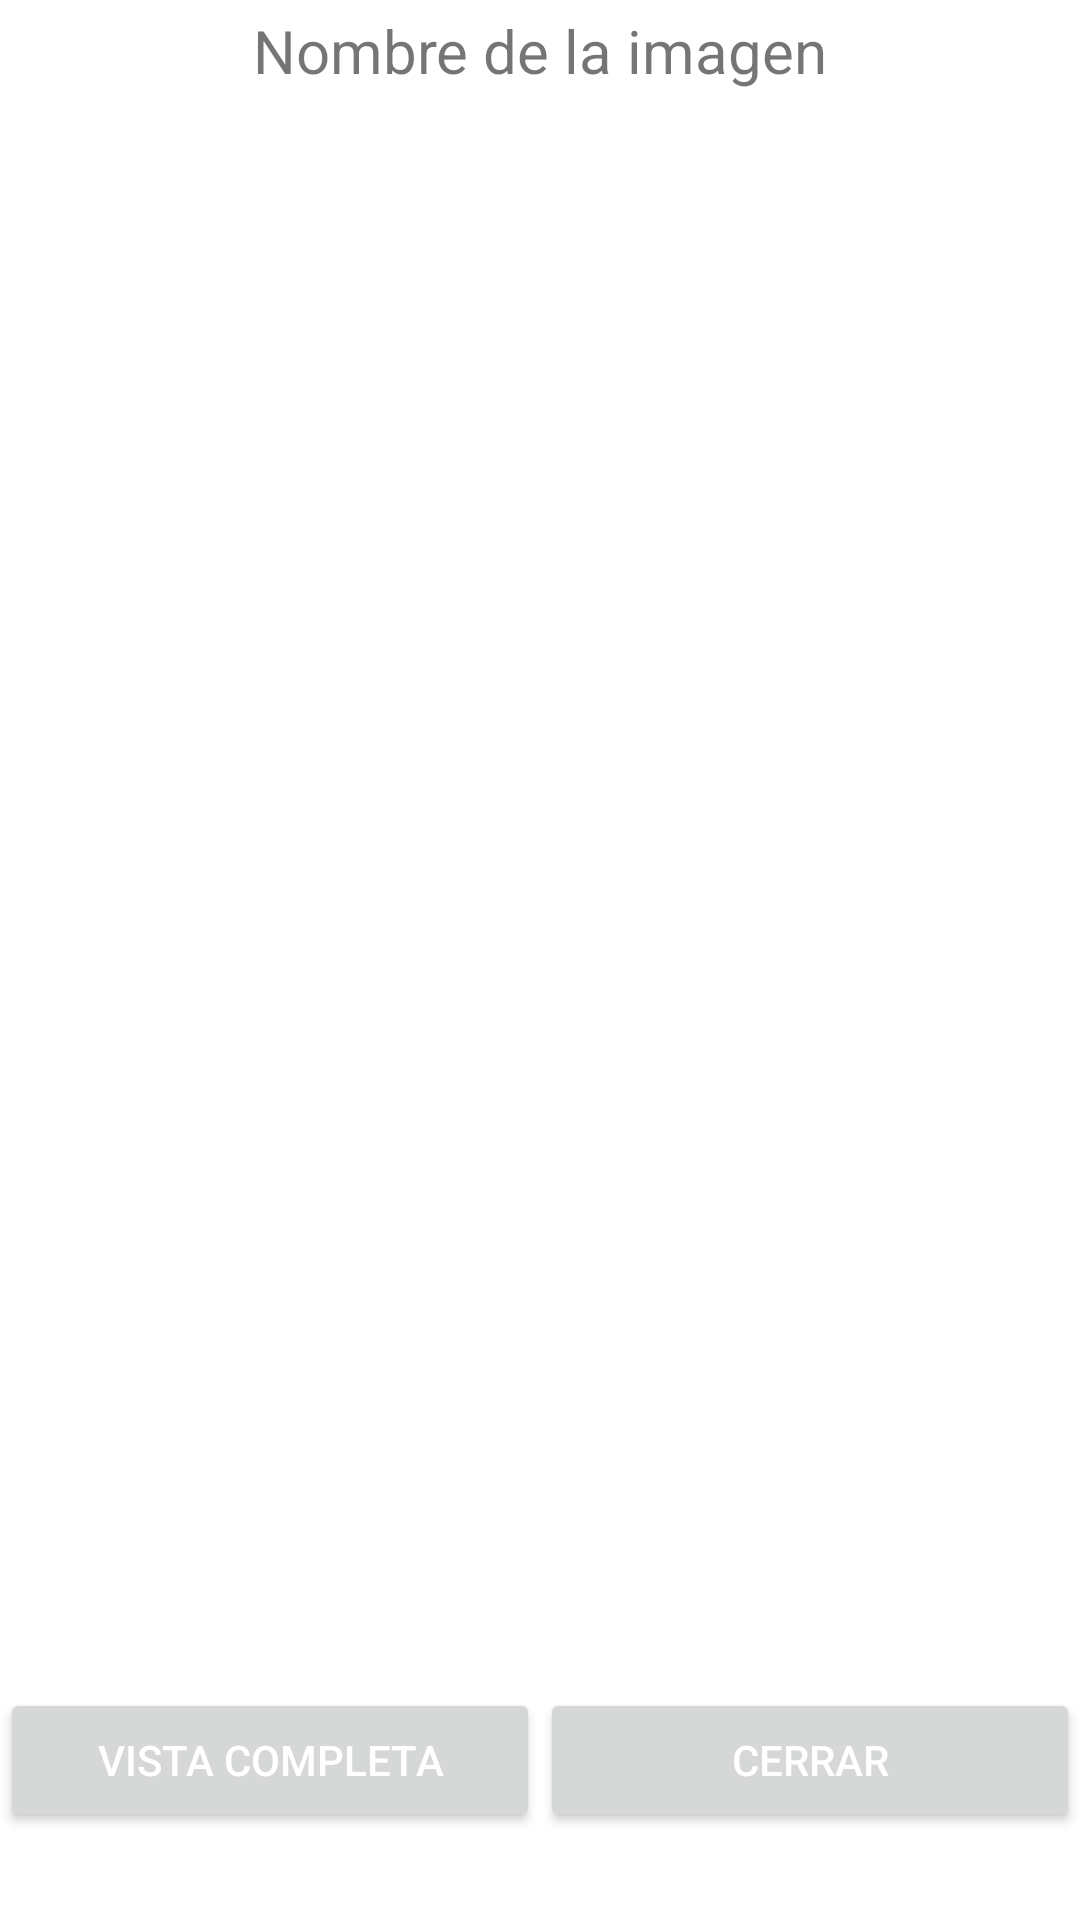

Here is an Android app screen rendered from its layout file. Give the layout XML and the strings, colors and styles it references.
<!-- AndroidManifest.xml: application theme Theme.AlbumFotos -->
<!-- res/layout/custom_dialog_box.xml -->
<?xml version="1.0" encoding="utf-8"?>
<LinearLayout xmlns:android="http://schemas.android.com/apk/res/android"
    android:layout_width="match_parent"
    android:layout_height="match_parent"
    android:orientation="vertical">

    <TextView
        android:id="@+id/txt_Image_name"
        android:layout_width="match_parent"
        android:layout_height="wrap_content"
        android:contextClickable="false"
        android:elegantTextHeight="true"
        android:gravity="center"
        android:text="Nombre de la imagen"
        android:textSize="20sp" />

    <ImageView
        android:id="@+id/img"
        android:layout_width="match_parent"
        android:layout_height="528dp"
        android:layout_below="@id/txt_Image_name"
        android:scaleType="centerCrop"
        android:src="@mipmap/ic_launcher_round"

        />

    <LinearLayout
        android:layout_width="match_parent"
        android:layout_height="wrap_content"
        android:orientation="horizontal">

        <Button
            android:id="@+id/btn_full"
            android:layout_width="0dp"
            android:layout_height="match_parent"
            android:layout_weight="1"
            android:text="Vista completa"
            android:textColor="#FFF"

            />

        <Button
            android:id="@+id/btn_cerrar"
            android:layout_width="0dp"
            android:layout_height="match_parent"
            android:layout_weight="1"
            android:text="Cerrar"
            android:textColor="#FFF"

            />
    </LinearLayout>

</LinearLayout>
<!-- resources referenced by this layout -->
<resources>
  <style name="Theme.AlbumFotos" parent="Theme.MaterialComponents.DayNight.DarkActionBar">
          
          <item name="colorPrimary">@color/purple_500</item>
          <item name="colorPrimaryVariant">@color/purple_700</item>
          <item name="colorOnPrimary">@color/white</item>
          
          <item name="colorSecondary">@color/teal_200</item>
          <item name="colorSecondaryVariant">@color/teal_700</item>
          <item name="colorOnSecondary">@color/black</item>
          
          <item name="android:statusBarColor" tools:targetApi="l">?attr/colorPrimaryVariant</item>
          
      </style>
  <!-- not gathered from this repository: default colours our renderer supplied (Android Studio template values) -->
  <color name="purple_500">#FF6200EE</color>
  <color name="purple_700">#FF3700B3</color>
  <color name="teal_200">#FF03DAC5</color>
  <color name="teal_700">#FF018786</color>
  <color name="black">#FF000000</color>
  <color name="white">#FFFFFFFF</color>
</resources>
